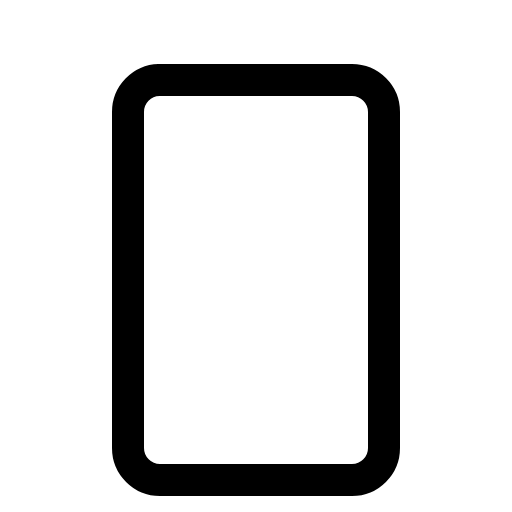
t = 0.00 s
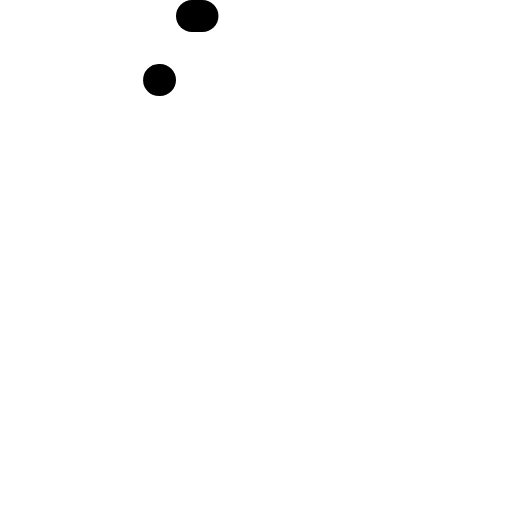
t = 0.30 s
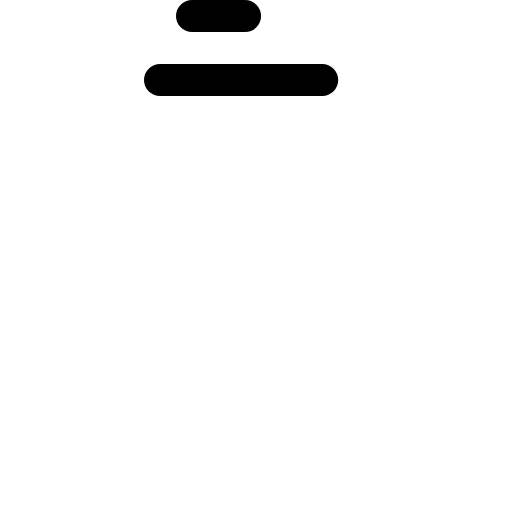
t = 0.68 s
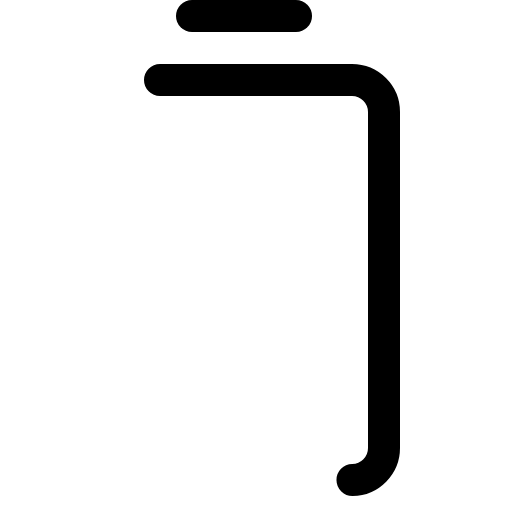
t = 1.05 s
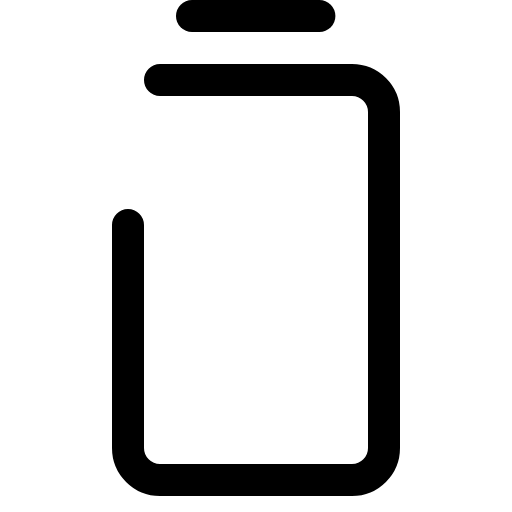
t = 1.43 s

The animated SVG that drew these frames (rendered in a browser with its animation timeline set to each time). Animation: 1 CSS @keyframes rule; one cycle of 1.80 s, repeats indefinitely.

<svg xmlns="http://www.w3.org/2000/svg" viewBox="0 0 256 256">
  <style>
    .draw-line {
      stroke-dasharray: 1;
      stroke-dashoffset: 0;
    }
    svg:hover .draw-line {
      animation: phosphor-draw-in 1.5s ease-in-out infinite;
    }
    @keyframes phosphor-draw-in {
      0%   { stroke-dashoffset: 1; }
      100% { stroke-dashoffset: 0; }
    }
  </style><rect width="256" height="256" fill="none"/><line x1="96" y1="8" x2="160" y2="8" fill="none" stroke="currentColor" stroke-linecap="round" stroke-linejoin="round" stroke-width="16" class="draw-line" pathLength="1" style="animation-delay: 0s"/><rect x="64" y="40" width="128" height="200" rx="16" fill="none" stroke="currentColor" stroke-linecap="round" stroke-linejoin="round" stroke-width="16" class="draw-line" pathLength="1" style="animation-delay: 0.3s"/></svg>
